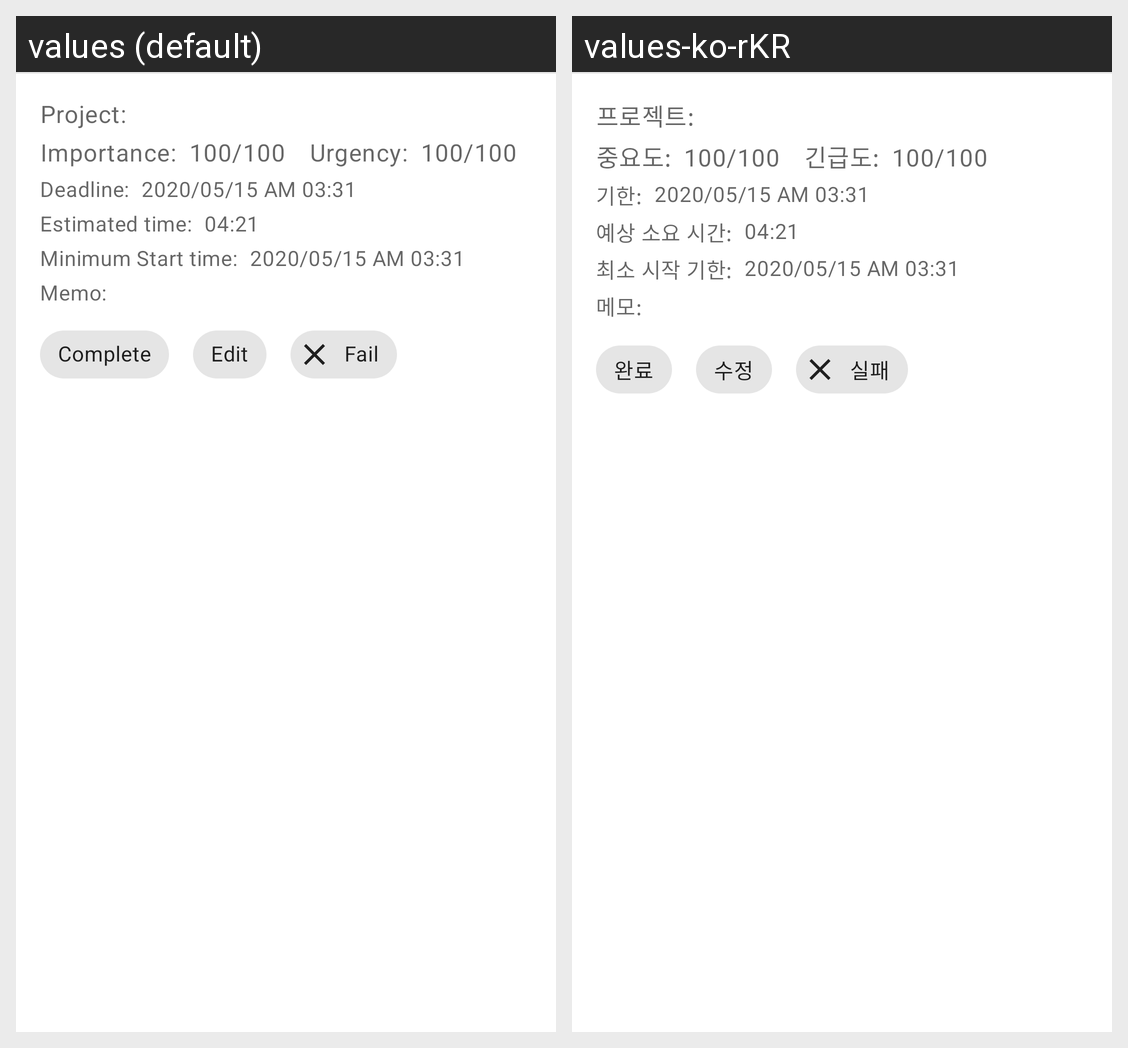

Here is an Android app screen in its default locale and in the app's own translations. Write out the translated-string differences for the strings that appear on this screen.
Android screen res/layout/card_detail.xml rendered under 2 locales, left to right: values (default), values-ko-rKR. Device: Nexus 5 (rendered at 1080×1920; each locale shown at half size, 540×960, under a caption strip naming it); theme AppTheme.
Strings drawn on this screen, with the default value and each locale's value (text and hints the layout hard-codes, and strings that could not be matched under every locale, appear in the picture but are not listed):

card_project
  values: Project:
  values-ko-rKR: 프로젝트:

card_importance_text
  values: Importance:
  values-ko-rKR: 중요도:

card_score_hint
  values: 100/100
  values-ko-rKR: 100/100  [not translated; the default value is used]

card_urgency_text
  values: Urgency:
  values-ko-rKR: 긴급도:

card_deadline
  values: Deadline:
  values-ko-rKR: 기한:

card_date_hint
  values: 2020/05/15 AM 03:31
  values-ko-rKR: 2020/05/15 AM 03:31  [not translated; the default value is used]

card_estimated_time
  values: Estimated time:
  values-ko-rKR: 예상 소요 시간:

card_time_hint
  values: 04:21
  values-ko-rKR: 04:21  [not translated; the default value is used]

card_minimum_start_time
  values: Minimum Start time:
  values-ko-rKR: 최소 시작 기한:

card_memo
  values: Memo:
  values-ko-rKR: 메모:

card_complete
  values: Complete
  values-ko-rKR: 완료

card_edit
  values: Edit
  values-ko-rKR: 수정

card_fail
  values: Fail
  values-ko-rKR: 실패
